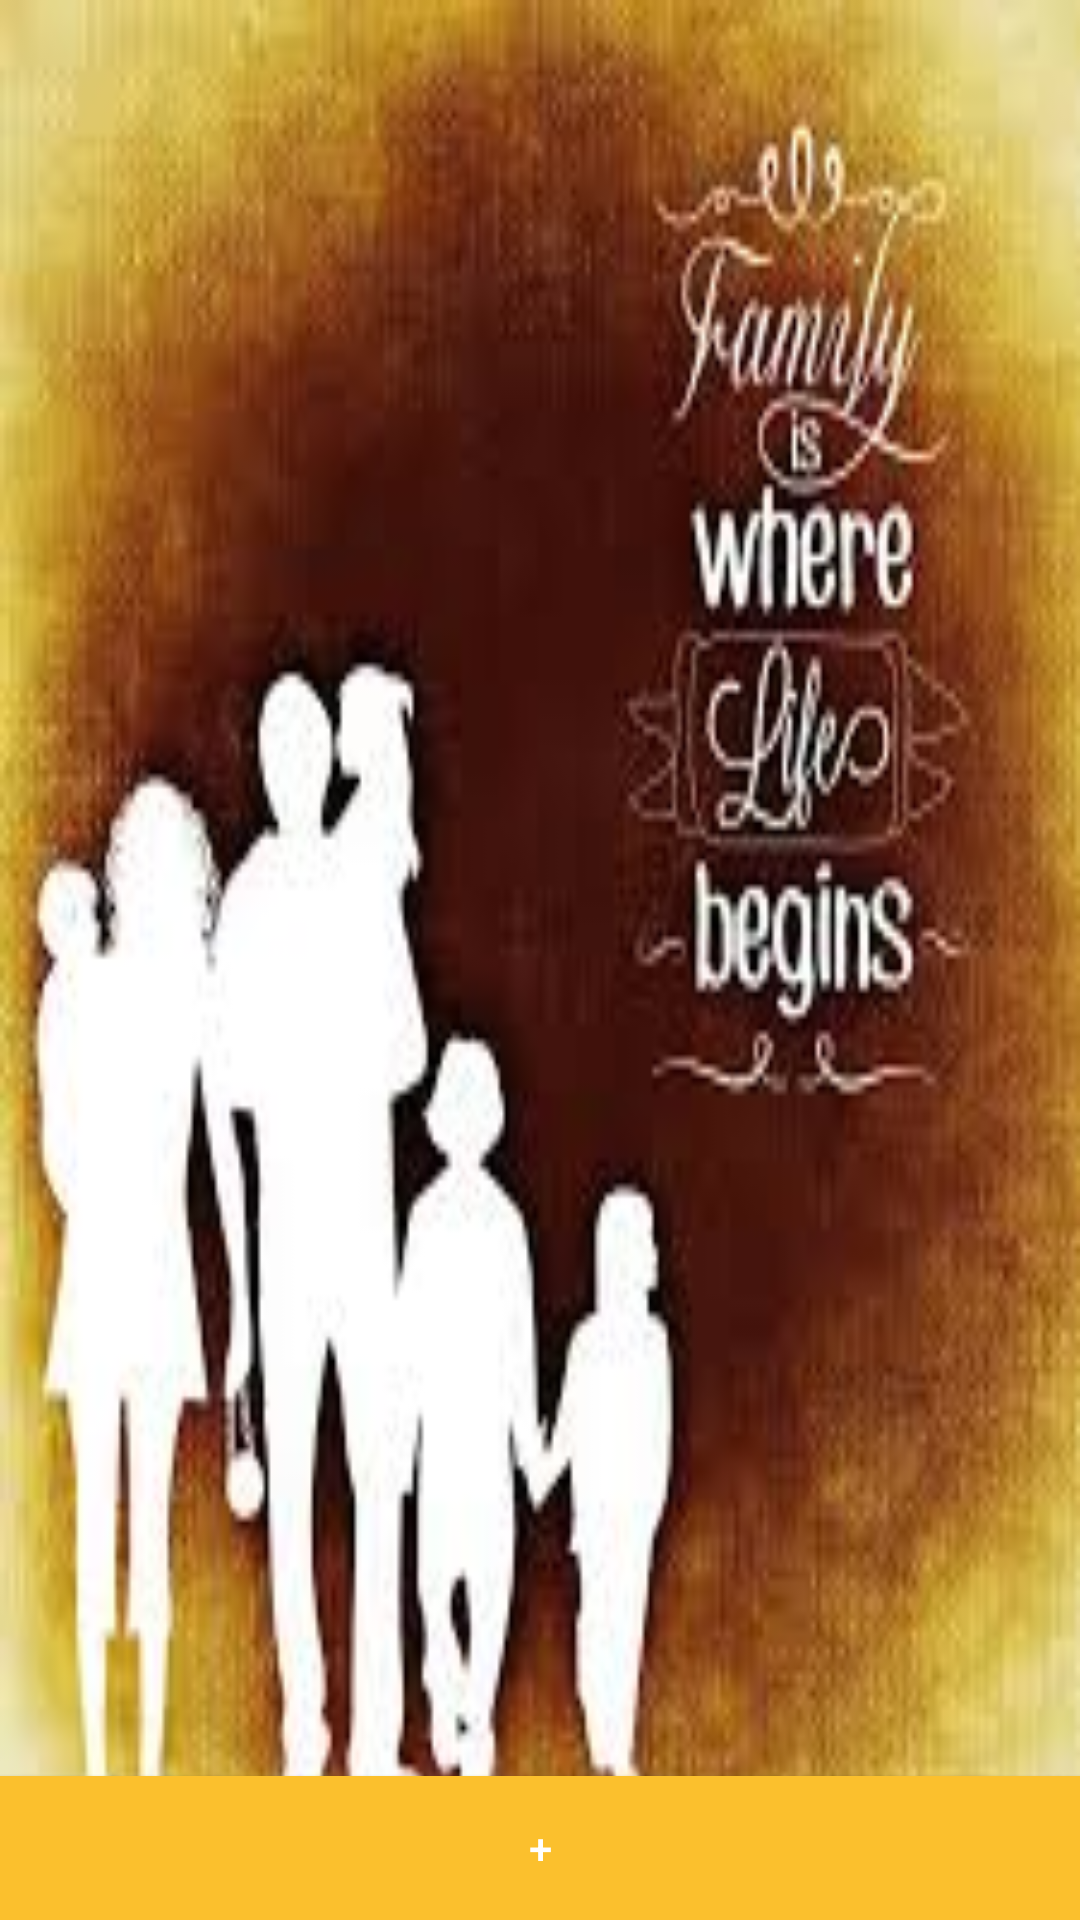

Reconstruct the res/layout file that produces this screen, plus the resources it refers to.
<!-- AndroidManifest.xml: application theme AppTheme -->
<!-- res/layout/layout_fam_frag1.xml -->
<?xml version="1.0" encoding="utf-8"?>
<RelativeLayout xmlns:android="http://schemas.android.com/apk/res/android"
    android:layout_width="match_parent"
    android:layout_height="match_parent"
    android:background="@drawable/family_img">

    <android.support.v7.widget.RecyclerView
        android:layout_width="match_parent"
        android:layout_height="match_parent"
        android:layout_above="@+id/addb"
        android:id="@+id/rv"
        />

    <Button
        android:layout_width="match_parent"
        android:layout_height="wrap_content"
        android:text="+"
        android:textColor="#FFF"
        android:background="@color/colorPrimaryDark"
        android:layout_alignParentBottom="true"
        android:id="@+id/addb"/>


</RelativeLayout>
<!-- resources referenced by this layout -->
<resources>
  <color name="colorPrimaryDark">#FBC02D</color>
  <!-- drawable family_img: jpg bitmap (drawable, 10944 bytes) -->
  <style name="AppTheme" parent="Theme.AppCompat.Light.NoActionBar">
          
          <item name="colorPrimary">@color/colorPrimary</item>
          <item name="colorPrimaryDark">@color/colorPrimaryDark</item>
          <item name="colorAccent">@color/colorAccent</item>
      </style>
  <color name="colorPrimary">#FFD43B</color>
  <color name="colorAccent">#333</color>
</resources>
